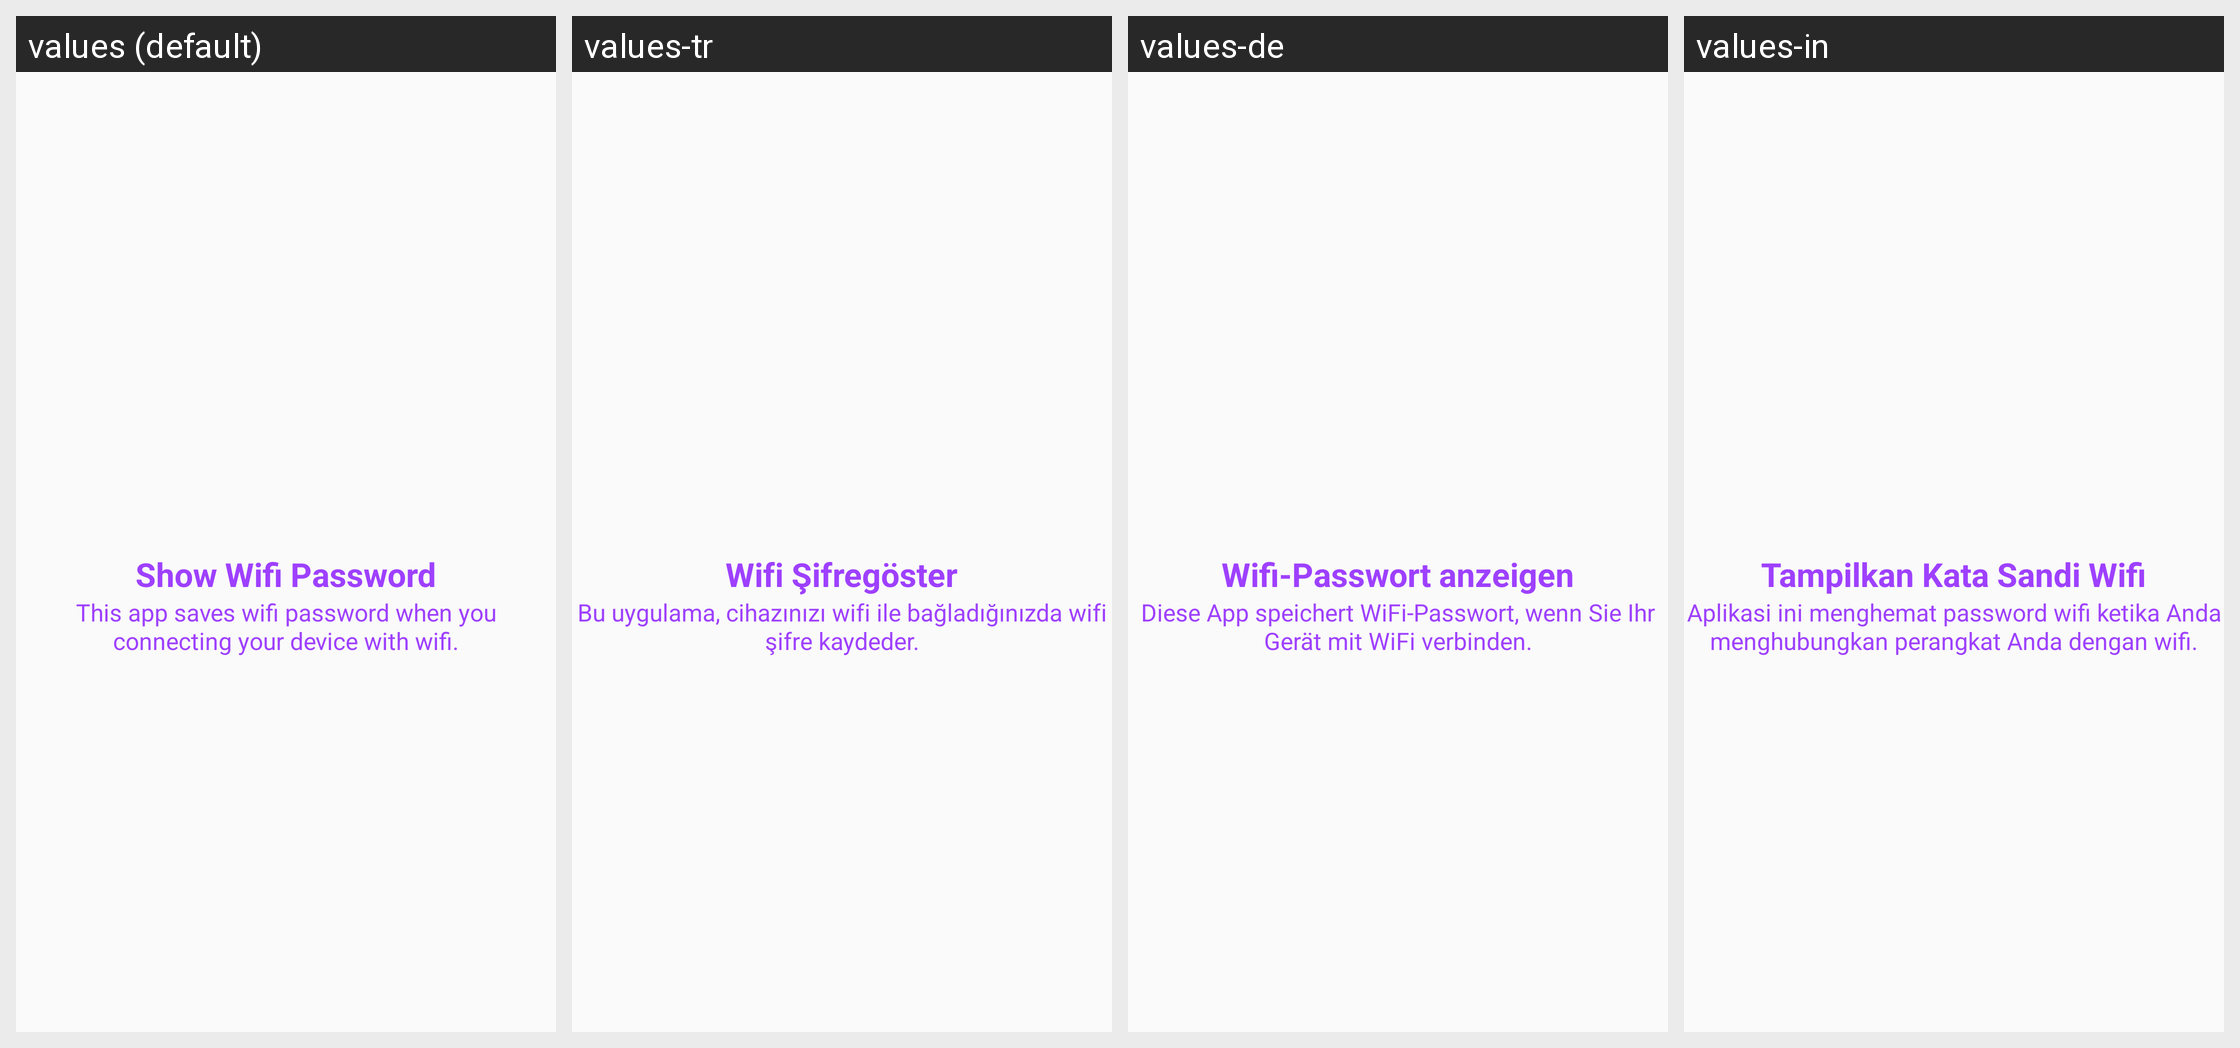

Strings drawn on this Android screen and how each of the app's shown locales translates them:
Android screen res/layout/layout_introslide_one.xml rendered under 4 locales, left to right: values (default), values-tr, values-de, values-in. Device: Nexus 5 (rendered at 1080×1920; each locale shown at half size, 540×960, under a caption strip naming it); theme AppTheme.
Other locales in the repository, not shown: values-ar, values-en, values-fil, values-fr, values-it, values-pl, values-pt, values-ru, values-vi, values-zh.
Strings drawn on this screen, with the default value and each locale's value (text and hints the layout hard-codes, and strings that could not be matched under every locale, appear in the picture but are not listed):

show_wifi_password
  values: Show Wifi Password
  values-tr: Wifi Şifregöster
  values-de: Wifi-Passwort anzeigen
  values-in: Tampilkan Kata Sandi Wifi

intro_one_message
  values: This app saves wifi password when you connecting your device with wifi.
  values-tr: Bu uygulama, cihazınızı wifi ile bağladığınızda wifi şifre kaydeder.
  values-de: Diese App speichert WiFi-Passwort, wenn Sie Ihr Gerät mit WiFi verbinden.
  values-in: Aplikasi ini menghemat password wifi ketika Anda menghubungkan perangkat Anda dengan wifi.
